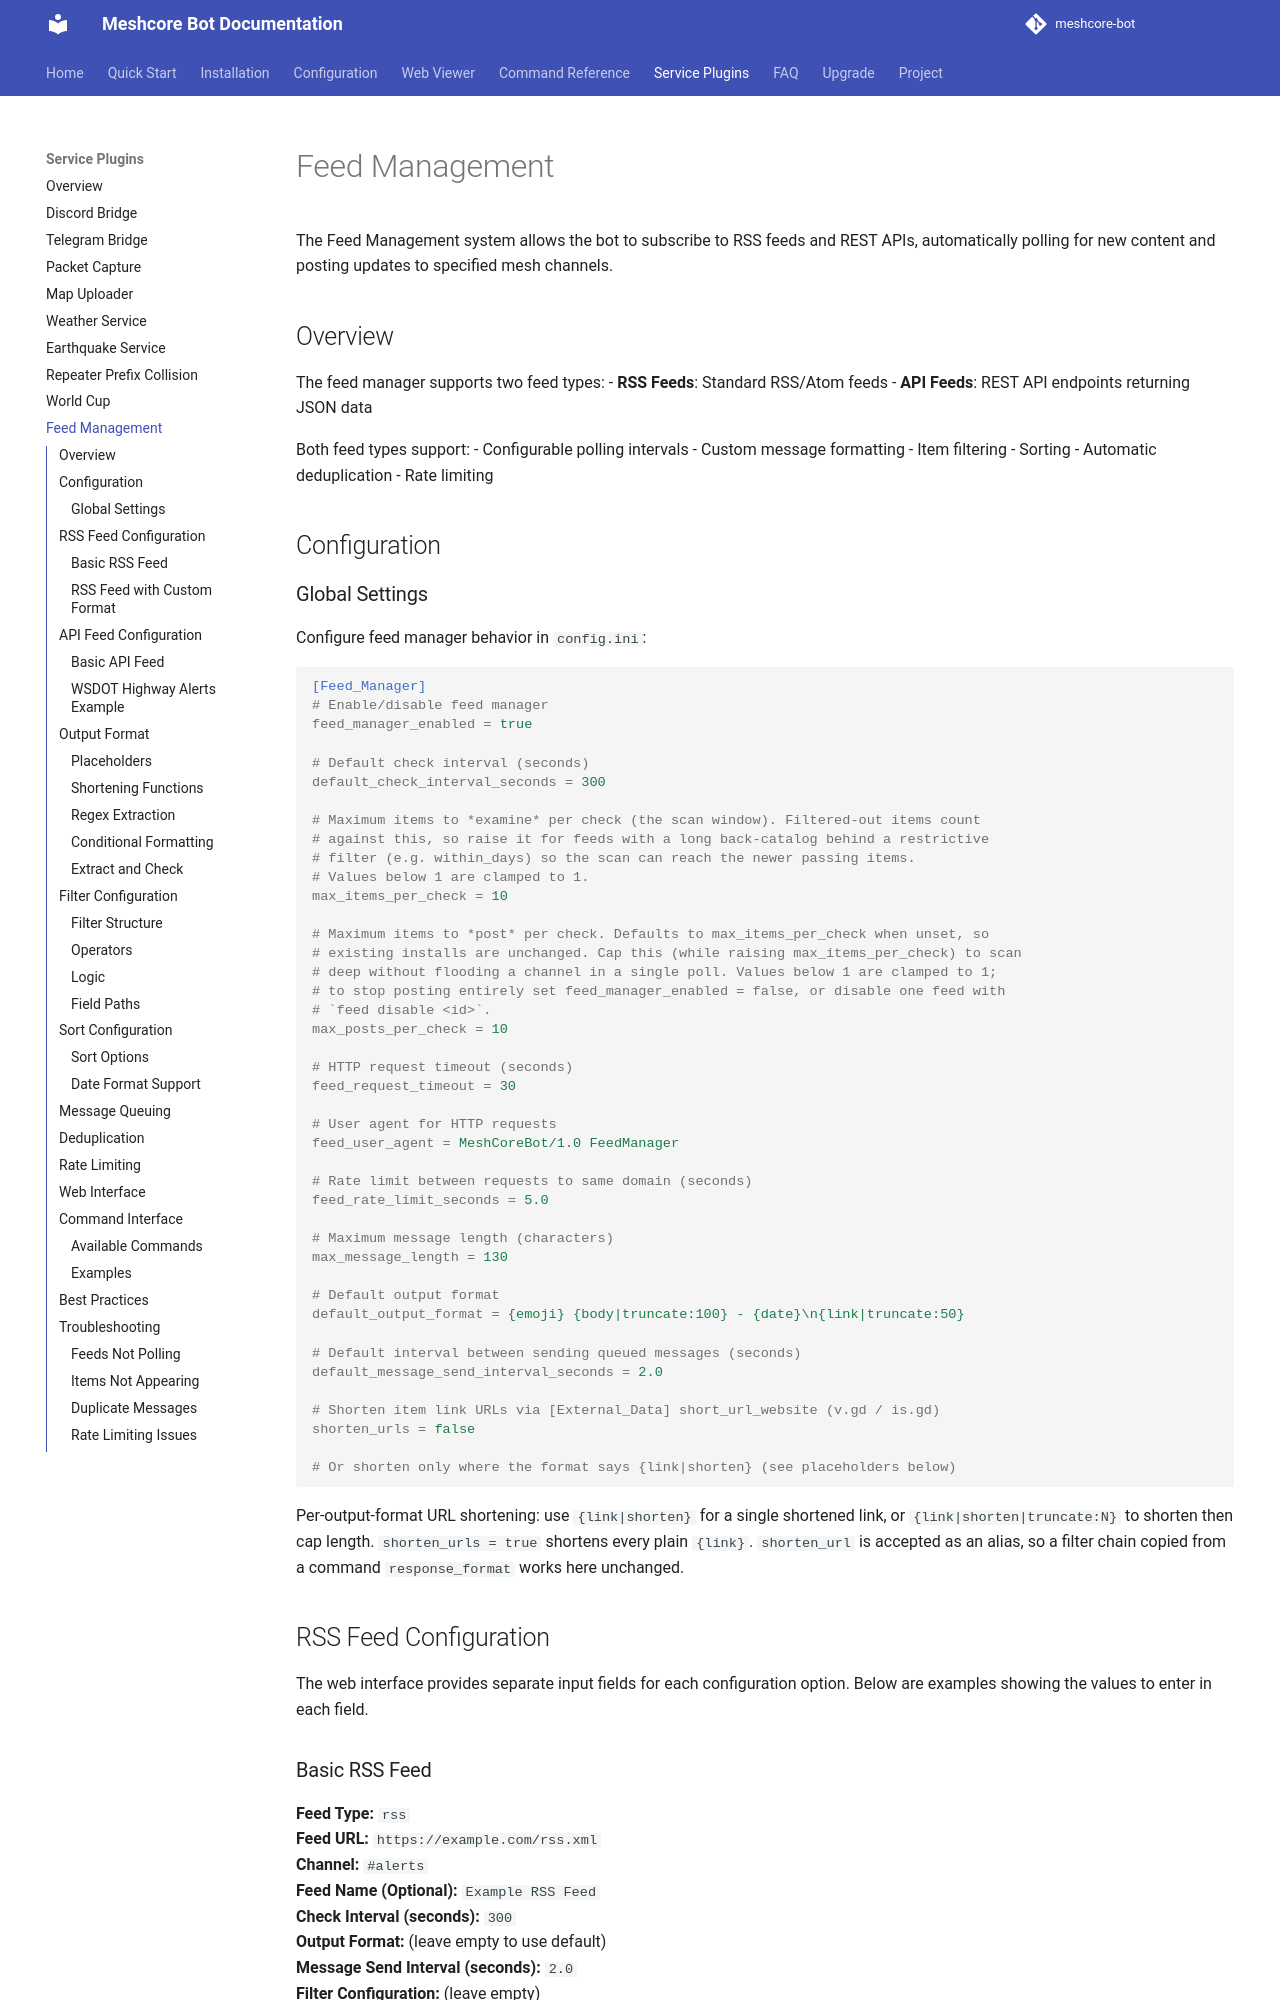

repository: agessaman/meshcore-bot · page: FEEDS/index.html · generator: mkdocs

# Feed Management

The Feed Management system allows the bot to subscribe to RSS feeds and REST APIs, automatically polling for new content and posting updates to specified mesh channels.

## Overview

The feed manager supports two feed types:
- **RSS Feeds**: Standard RSS/Atom feeds
- **API Feeds**: REST API endpoints returning JSON data

Both feed types support:
- Configurable polling intervals
- Custom message formatting
- Item filtering
- Sorting
- Automatic deduplication
- Rate limiting

## Configuration

### Global Settings

Configure feed manager behavior in `config.ini`:

```ini
[Feed_Manager]
# Enable/disable feed manager
feed_manager_enabled = true

# Default check interval (seconds)
default_check_interval_seconds = 300

# Maximum items to *examine* per check (the scan window). Filtered-out items count
# against this, so raise it for feeds with a long back-catalog behind a restrictive
# filter (e.g. within_days) so the scan can reach the newer passing items.
# Values below 1 are clamped to 1.
max_items_per_check = 10

# Maximum items to *post* per check. Defaults to max_items_per_check when unset, so
# existing installs are unchanged. Cap this (while raising max_items_per_check) to scan
# deep without flooding a channel in a single poll. Values below 1 are clamped to 1;
# to stop posting entirely set feed_manager_enabled = false, or disable one feed with
# `feed disable <id>`.
max_posts_per_check = 10

# HTTP request timeout (seconds)
feed_request_timeout = 30

# User agent for HTTP requests
feed_user_agent = MeshCoreBot/1.0 FeedManager

# Rate limit between requests to same domain (seconds)
feed_rate_limit_seconds = 5.0

# Maximum message length (characters)
max_message_length = 130

# Default output format
default_output_format = {emoji} {body|truncate:100} - {date}\n{link|truncate:50}

# Default interval between sending queued messages (seconds)
default_message_send_interval_seconds = 2.0

# Shorten item link URLs via [External_Data] short_url_website (v.gd / is.gd)
shorten_urls = false

# Or shorten only where the format says {link|shorten} (see placeholders below)
```

Per-output-format URL shortening: use `{link|shorten}` for a single shortened link, or `{link|shorten|truncate:N}` to shorten then cap length. `shorten_urls = true` shortens every plain `{link}`. `shorten_url` is accepted as an alias, so a filter chain copied from a command `response_format` works here unchanged.
